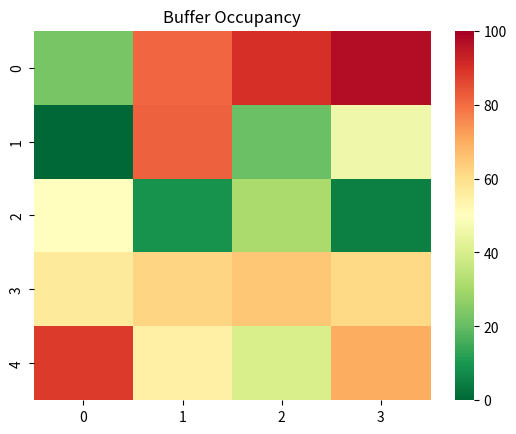

Recreate this plot in Python.
from time import sleep

import numpy as np
import seaborn as sns
import matplotlib.pyplot as plt
from matplotlib.animation import FuncAnimation

# Create the buffer occupancy data
buffer_data = np.random.randint(0, 100, (5, 4))

# Initialize the plot
fig, ax = plt.subplots()
sns.heatmap(buffer_data, cmap="RdYlGn_r", ax=ax, vmin=0, vmax=100)
ax.set_title("Buffer Occupancy")

# Create the color bar
cbar = ax.collections[0].colorbar
sm = plt.cm.ScalarMappable(cmap="RdYlGn_r")
sm.set_array([])


def buffer_data_generator():
    while True:
        yield np.random.randint(0, 100, (5, 4))


def update(step):
    # Update the buffer occupancy data
    buffer_data = next(buffer_data_generator())
    # Update the heatmap
    sns.heatmap(buffer_data, cmap="RdYlGn_r", ax=ax, cbar=False)
    ax.set_title(f"Buffer Occupancy (Step: {step})")

    for t in ax.texts:
        t.remove()
    for i in range(buffer_data.shape[0]):
        for j in range(buffer_data.shape[1]):
            text = str(buffer_data[i][j])
            ax.text(j + 0.5, i + 0.5, text, ha="center", va="center")

    return [ax]


# Animate the plot
ani = FuncAnimation(fig, update, frames=200, interval=1000)

plt.show()



# Define the update function
